Run: headless pygame with SDL's dummy video driver; simulated clock (each Clock.tick advances the game by its frame time, no real sleeping); random seed 0; keys injected as events and as key.get_pressed() state; no mouse input.
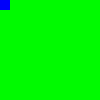
Frame 1 of 4 · flips 1–60 · no input
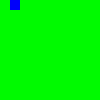
Frame 2 of 4 · flips 61–180 · tapped SPACE, RETURN · held RIGHT (→), D
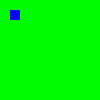
Frame 3 of 4 · flips 181–300 · held DOWN (↓), S
Frame 4 of 4 · flips 301–420 · held LEFT (←), A, UP (↑), W · screen same as frame 1, image omitted

The pygame program that drew these frames:

import pygame
from pygame.locals import *

# Initialisation de pygame
pygame.init()

# Title
pygame.display.set_caption("SNAKE")

# création d'une fenetre avec fond vert
fenetre = pygame.display.set_mode((100, 100))
fenetre.fill([0,250,0])

# Création du sprite snake
snake_head = pygame.draw.rect(fenetre, [0, 0, 250], (0,0,10,10))

# print des infos
print(pygame.display.Info())
print(pygame.get_sdl_version())

# Boucle
continuer = 1
while continuer:
    for event in pygame.event.get():
        if event.type == QUIT:
            continuer = 0
        if event.type == KEYDOWN:
            if event.key == K_RIGHT and snake_head.x < 90:
                snake_head.move_ip(10, 0)
            if event.key == K_LEFT  and snake_head.x > 0:
                snake_head.move_ip(-10, 0)
            if event.key == K_DOWN  and snake_head.y < 90:
                snake_head.move_ip(0, 10)
            if event.key == K_UP  and snake_head.y > 0:
                snake_head.move_ip(0, -10)

    fenetre.fill([0,250,0]) # 'clear' the surface
    pygame.draw.rect(fenetre, (0, 0, 250), snake_head) # draw the new rectangle
    pygame.display.flip()
